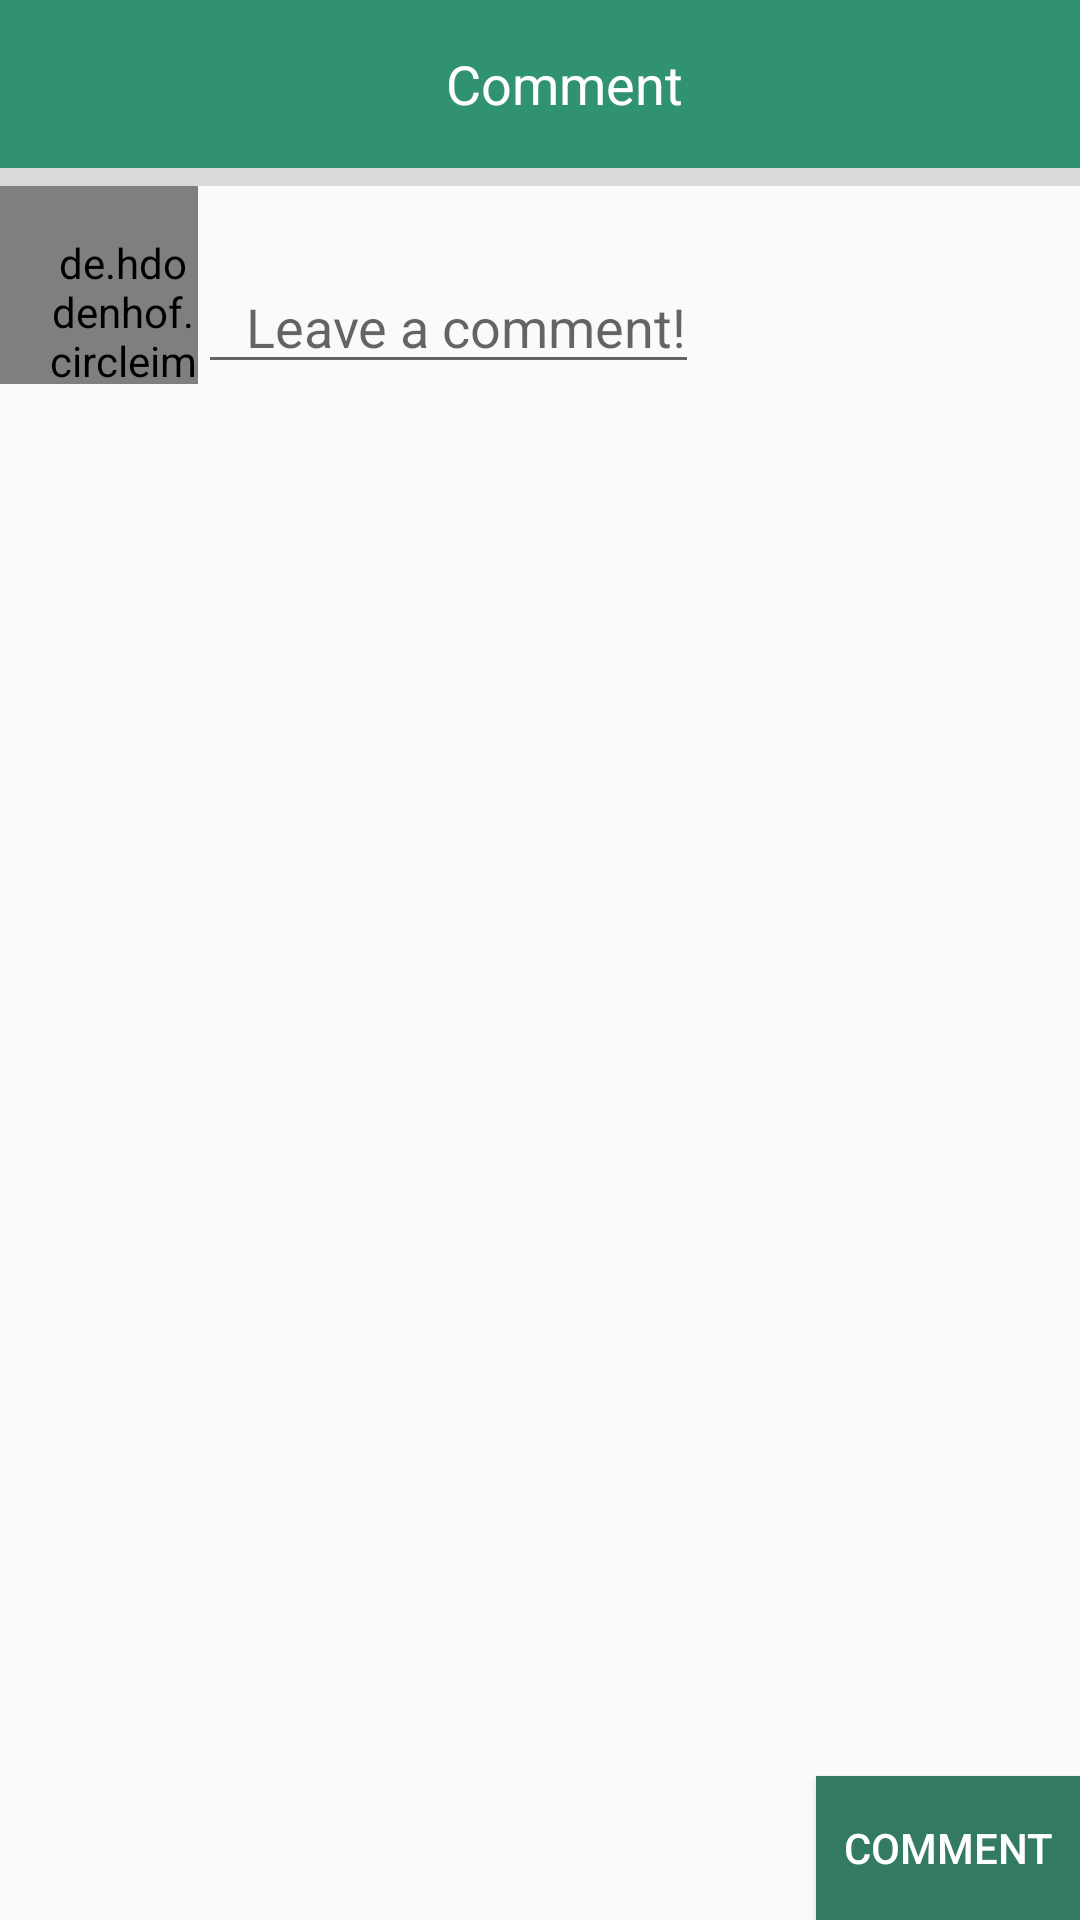

Layout XML and referenced resources for this Android screen:
<!-- AndroidManifest.xml: application theme AppTheme -->
<!-- res/layout/activity_comment.xml -->
<?xml version="1.0" encoding="utf-8"?>
<android.support.constraint.ConstraintLayout xmlns:android="http://schemas.android.com/apk/res/android"
    xmlns:app="http://schemas.android.com/apk/res-auto"
    xmlns:tools="http://schemas.android.com/tools"
    android:layout_width="match_parent"
    android:layout_height="match_parent"
    tools:context="cash.borrow.android.CommentActivity">


    <android.support.v7.widget.Toolbar
        android:id="@+id/my_toolbar"
        android:layout_width="match_parent"
        android:layout_height="?attr/actionBarSize"
        android:background="@color/borrowGreen"
        tools:ignore="HardcodedText"
        android:layout_alignParentTop="true"
        android:layout_alignParentLeft="true"
        android:layout_alignParentStart="true">

        <TextView
            android:id="@+id/mytext"
            android:layout_width="match_parent"
            android:layout_height="wrap_content"
            android:gravity="center"
            android:text="Comment"
            android:textColor="@android:color/white"
            android:textSize="18sp"
            tools:ignore="HardcodedText" />

    </android.support.v7.widget.Toolbar>



    <ImageButton
        android:id="@+id/action_back"
        style="?attr/actionButtonStyle"
        android:layout_width="wrap_content"
        android:layout_height="wrap_content"
        android:layout_alignParentLeft="true"
        android:layout_alignParentStart="true"
        android:layout_alignTop="@+id/my_toolbar"
        android:layout_alignBottom="@+id/my_toolbar"
        android:src="@drawable/ic_action_back" />

    <TextView
        android:id="@+id/greyPadding"
        android:layout_width="500dp"
        android:layout_height="6dp"
        android:background="@color/grey"
        app:layout_constraintTop_toBottomOf="@+id/my_toolbar"/>

    <de.hdodenhof.circleimageview.CircleImageView
        xmlns:app="http://schemas.android.com/apk/res-auto"
        android:id="@+id/profile_image"
        android:layout_width="66dp"
        android:layout_height="66dp"
        android:paddingLeft="16dp"
        android:paddingTop="16dp"
        android:layout_alignParentLeft="true"
        android:layout_alignParentStart="true"
        android:layout_below="@+id/greyPadding"
        android:src="@drawable/kelly"
        app:layout_constraintTop_toBottomOf="@+id/greyPadding"
        />


    <EditText
        android:id="@+id/commentContent"
        android:layout_width="wrap_content"
        android:layout_height="wrap_content"
        android:hint="Leave a comment!"
        android:paddingLeft="16dp"
        app:layout_constraintLeft_toRightOf="@+id/profile_image"
        app:layout_constraintBottom_toBottomOf="@+id/profile_image"/>

    <Button
        android:id="@+id/commentButton"
        android:layout_width="wrap_content"
        android:layout_height="wrap_content"
        android:text="Comment"
        android:textColor="@color/white"
        android:background="@color/darkBorrowGreen"
        app:layout_constraintBottom_toBottomOf="parent"
        app:layout_constraintRight_toRightOf="parent"/>

</android.support.constraint.ConstraintLayout>
<!-- resources referenced by this layout -->
<resources>
  <color name="borrowGreen">#31926f</color>
  <color name="darkBorrowGreen">#337a62</color>
  <color name="grey">#dad8d8</color>
  <style name="AppTheme" parent="Theme.AppCompat.Light.DarkActionBar">
          
          <item name="colorPrimary">@color/borrowGreen</item>
          <item name="colorPrimaryDark">@color/borrowGreen</item>
          <item name="colorAccent">@color/colorAccent</item>
      </style>
  <color name="colorAccent">#FF4081</color>
  <!-- not gathered from this repository: default colours our renderer supplied (Android Studio template values) -->
  <color name="white">#FFFFFFFF</color>
</resources>
